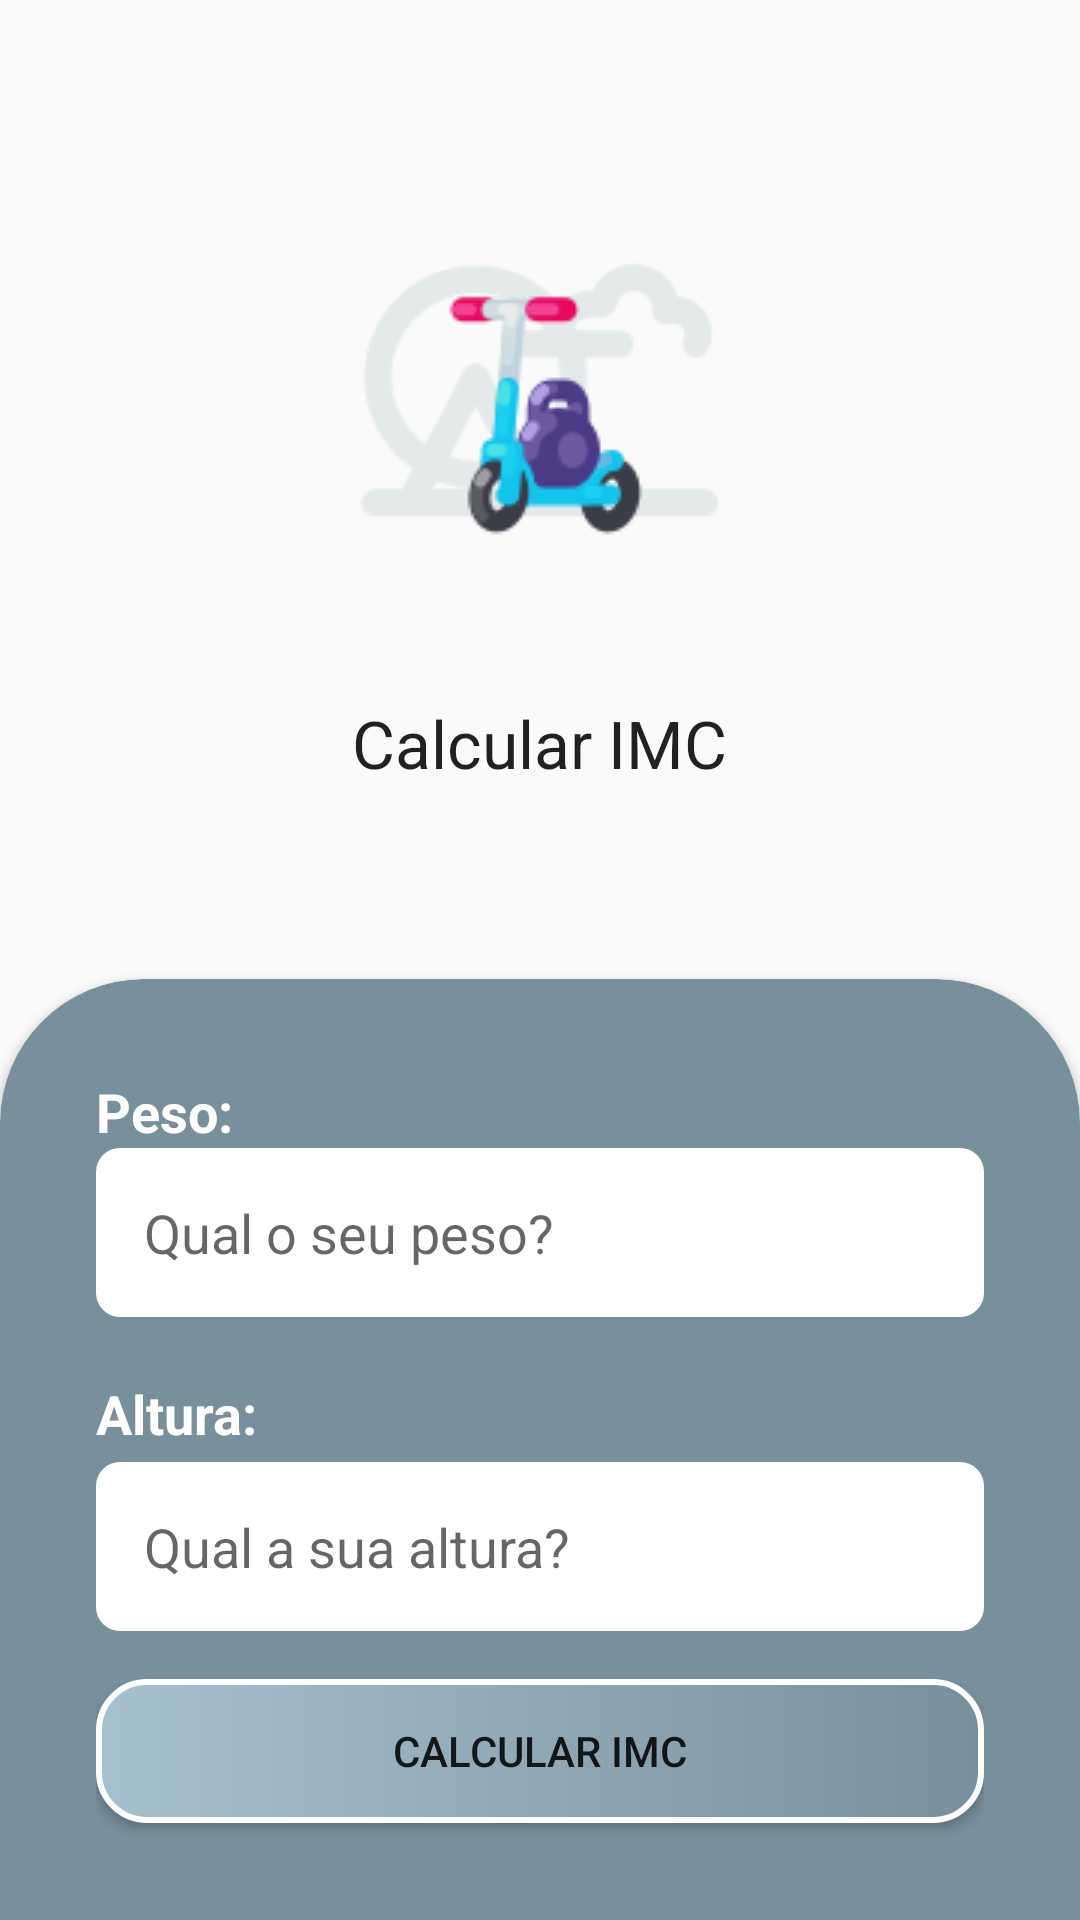

Produce the Android XML layout that renders to this screen, including the resource entries it uses.
<!-- AndroidManifest.xml: application theme AppTheme -->
<!-- res/layout/activity_imc2.xml -->
<?xml version="1.0" encoding="utf-8"?>
<ScrollView
    xmlns:android="http://schemas.android.com/apk/res/android"
    xmlns:app="http://schemas.android.com/apk/res-auto"
    xmlns:tools="http://schemas.android.com/tools"
    android:layout_width="match_parent"
    android:layout_height="match_parent"
    android:fillViewport="true">

<LinearLayout
    android:layout_width="match_parent"
    android:layout_height="match_parent"
    android:gravity="bottom"
    android:orientation="vertical"
    tools:context=".ImcActivity2">

    <ImageView
        android:layout_width="wrap_content"
        android:layout_height="wrap_content"
        android:layout_gravity="center"
        android:layout_marginBottom="32dp"
        android:src="@drawable/peso_imc"/>

    <TextView
        android:id="@+id/textView3"
        android:layout_width="wrap_content"
        android:layout_height="wrap_content"
        android:layout_gravity="center"
        android:layout_marginBottom="64dp"
        android:text="Calcular IMC"
        android:textAppearance="@style/TextAppearance.AppCompat.Large"/>

    <androidx.cardview.widget.CardView
        android:layout_width="match_parent"
        android:layout_height="wrap_content"
        android:layout_marginBottom="-48dp"
        app:cardBackgroundColor="@color/colorPrimary"
        app:cardCornerRadius="48dp">

     <LinearLayout
         android:layout_width="match_parent"
         android:layout_height="match_parent"
         android:orientation="vertical"
         android:padding="32dp">

         <TextView
             android:layout_width="match_parent"
             android:layout_height="wrap_content"
             android:text="Peso:"
             android:textAppearance="@style/label_dark_backgroud"/>

         <EditText
             android:id="@+id/ed_peso"
             android:layout_width="match_parent"
             android:layout_height="wrap_content"
             android:layout_marginBottom="4dp"
             android:background="@drawable/edit_text_backgroud"
             android:hint="Qual o seu peso?"
             android:inputType="number"
             android:padding="16dp"/>

         <TextView
             android:layout_width="match_parent"
             android:layout_height="wrap_content"
             android:layout_marginTop="16dp"
             android:text="Altura:"
             android:textAppearance="@style/label_dark_backgroud"/>

         <EditText
             android:id="@+id/ed_altura"
             android:layout_width="match_parent"
             android:layout_height="wrap_content"
             android:layout_marginTop="4dp"
             android:background="@drawable/edit_text_backgroud"
             android:hint="Qual a sua altura?"
             android:inputType="numberDecimal"
             android:padding="16dp"/>

         <Button
             android:id="@+id/button_calcular_imc"
             android:layout_width="match_parent"
             android:layout_height="wrap_content"
             android:layout_marginTop="16dp"
            android:layout_marginBottom="48dp"
             android:background="@drawable/button_backgroud"
             android:color="@android:color/white"
             android:text="Calcular Imc"/>
     </LinearLayout>

    </androidx.cardview.widget.CardView>
</LinearLayout>
</ScrollView>
<!-- resources referenced by this layout -->
<resources>
  <color name="colorPrimary">#78909c</color>
  <!-- drawable button_backgroud (drawable) -->
  <?xml version="1.0" encoding="utf-8"?>
  <shape xmlns:android="http://schemas.android.com/apk/res/android"
      android:shape="rectangle">
  
      <gradient
          android:startColor="@color/colorPrimary"
          android:endColor="@color/colorAccent"
          android:angle="180"/>
  
      <corners android:radius="16dp"/>
  
      <stroke
          android:color="@android:color/white"
          android:width="2dp"/>
  
  </shape>
  <!-- drawable edit_text_backgroud (drawable) -->
  <?xml version="1.0" encoding="utf-8"?>
  <shape
      xmlns:android="http://schemas.android.com/apk/res/android"
      android:shape="rectangle">
  
      <solid android:color="@android:color/white"/>
      <corners
          android:topRightRadius="8dp"
          android:topLeftRadius="8dp"
          android:bottomLeftRadius="8dp"
          android:bottomRightRadius="8dp"/>
  
  </shape>
  <!-- drawable peso_imc: png bitmap (drawable-v24, 8312 bytes) -->
  <style name="label_dark_backgroud" parent="TextAppearance.AppCompat.Medium">
  
       <item name="android:textColor">@android:color/white</item>
       <item name="android:textStyle">bold</item>
  
   </style>
  <style name="AppTheme" parent="Theme.AppCompat.Light.DarkActionBar">
          
          <item name="colorPrimary">@color/colorPrimary</item>
          <item name="colorPrimaryDark">@color/colorPrimaryDark</item>
          <item name="colorAccent">@color/colorAccent</item>
      </style>
  <color name="colorAccent">#a7c0cd</color>
  <color name="colorPrimaryDark">#4b636e</color>
</resources>
